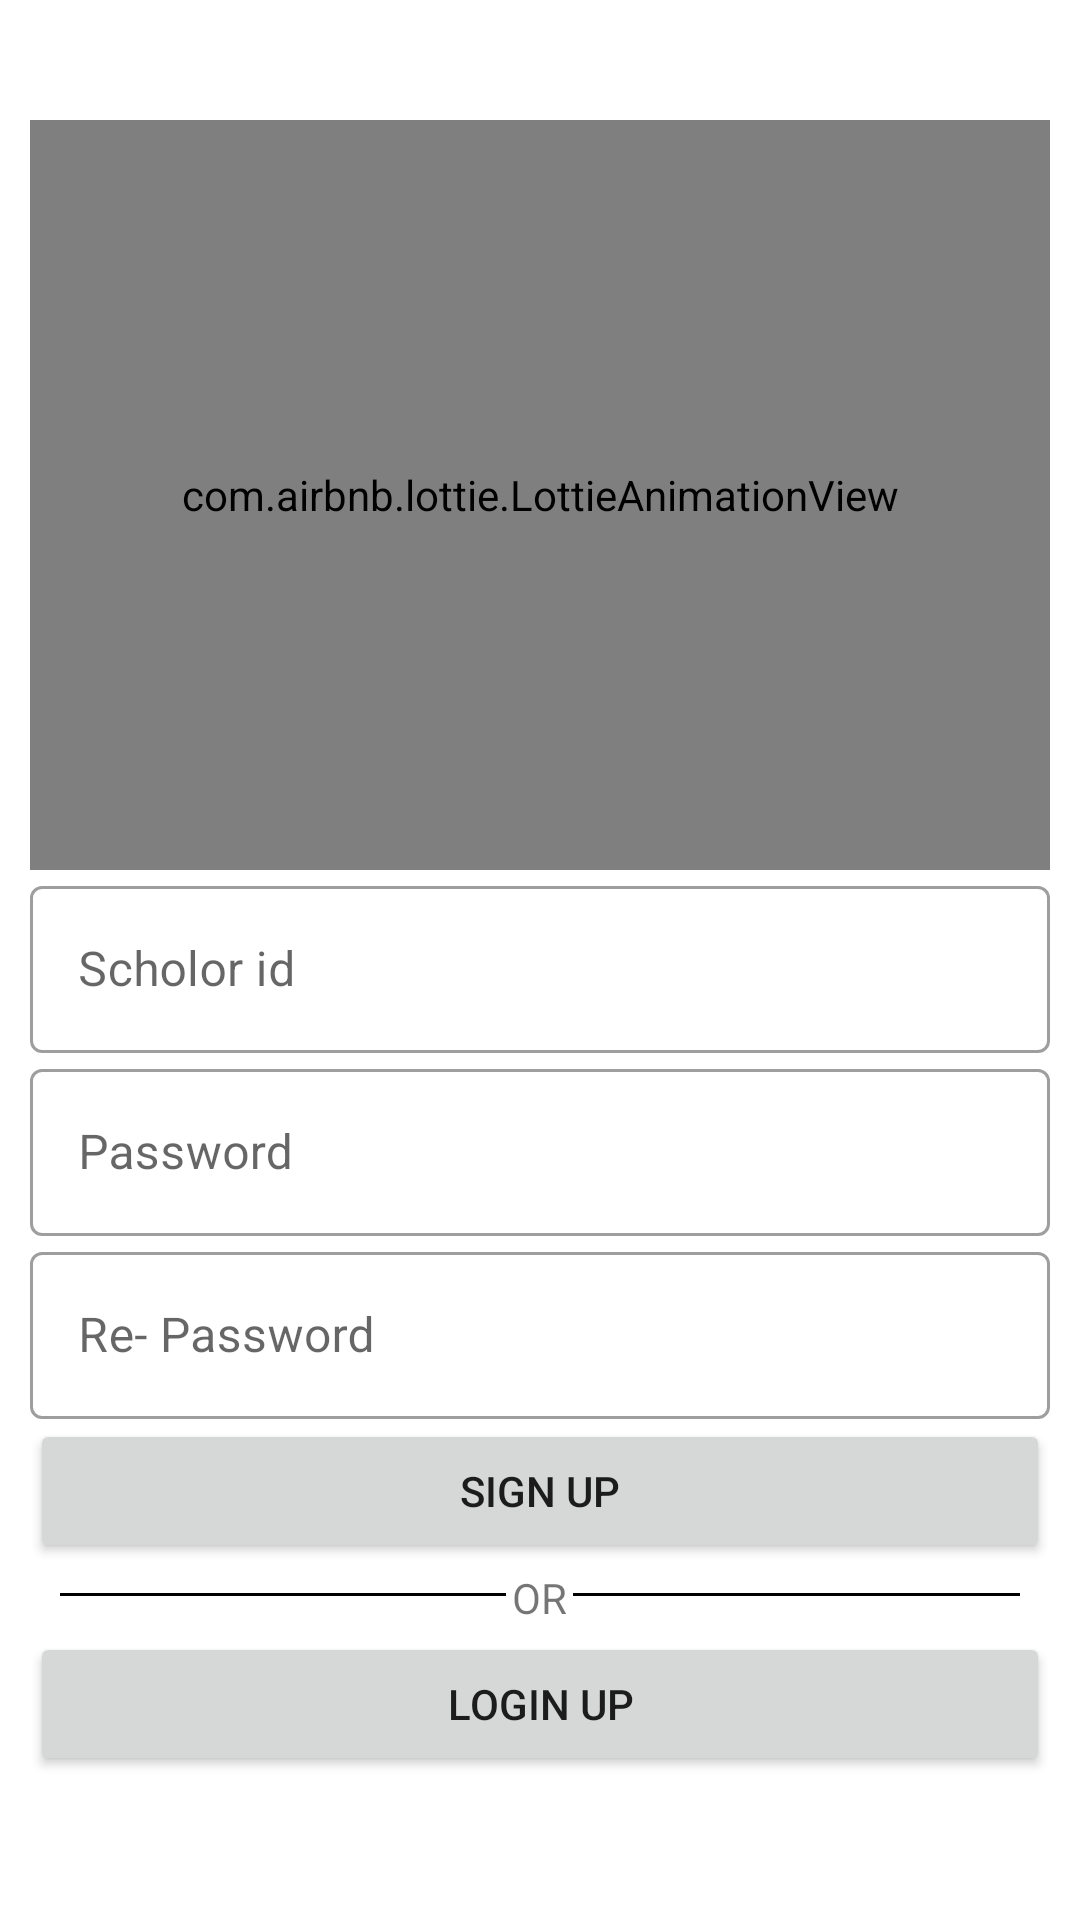

This screen was rendered from an Android layout file. Write that file and the resources it references.
<!-- AndroidManifest.xml: application theme Theme.Collage_Managment_System -->
<!-- res/layout/activity_signup.xml -->
<?xml version="1.0" encoding="utf-8"?>
<LinearLayout xmlns:android="http://schemas.android.com/apk/res/android"
    xmlns:app="http://schemas.android.com/apk/res-auto"
    xmlns:tools="http://schemas.android.com/tools"
    android:layout_width="match_parent"
    android:layout_height="match_parent"
    android:orientation="vertical"
    tools:context=".signup">

<ScrollView
    android:layout_width="match_parent"
    android:layout_height="match_parent"

    >
    <LinearLayout
        android:layout_width="match_parent"
        android:layout_height="wrap_content"
        android:orientation="vertical"
        android:layout_margin="10dp"

        >
        <com.airbnb.lottie.LottieAnimationView
            android:layout_width="match_parent"
            android:layout_height="250dp"
            android:scaleType="centerCrop"
            android:layout_marginTop="30dp"
            app:lottie_autoPlay="true"

            app:lottie_loop="true"
            app:lottie_rawRes="@raw/signup_ani2"


            />
        <com.google.android.material.textfield.TextInputLayout
            style="@style/Widget.MaterialComponents.TextInputLayout.OutlinedBox"
            android:layout_width="match_parent"
            android:id="@+id/sign_text_id_layout"
            android:layout_height="match_parent">

            <com.google.android.material.textfield.TextInputEditText
                android:layout_width="match_parent"
                android:layout_height="wrap_content"
                android:id="@+id/sign_text_id"
                android:hint="Scholor id" />

        </com.google.android.material.textfield.TextInputLayout>
        <com.google.android.material.textfield.TextInputLayout
            style="@style/Widget.MaterialComponents.TextInputLayout.OutlinedBox"
            android:layout_width="match_parent"
            android:id="@+id/sign_text_pass_layout"
            android:layout_height="match_parent">

            <com.google.android.material.textfield.TextInputEditText
                android:layout_width="match_parent"
                android:layout_height="wrap_content"
                android:id="@+id/sign_text_pass"
                android:hint="Password" />
        </com.google.android.material.textfield.TextInputLayout>


        <com.google.android.material.textfield.TextInputLayout
            style="@style/Widget.MaterialComponents.TextInputLayout.OutlinedBox"
            android:layout_width="match_parent"
            android:id="@+id/sign_text_re_pass_layout"
            android:layout_height="match_parent">

            <com.google.android.material.textfield.TextInputEditText
                android:layout_width="match_parent"
                android:layout_height="wrap_content"
                android:id="@+id/sign_text_re_pass"
                android:hint="Re- Password" />


        </com.google.android.material.textfield.TextInputLayout>
        <Button
            android:layout_width="match_parent"
            android:layout_height="wrap_content"
            android:text="Sign up"
android:id="@+id/s_signup_btn"
            android:padding="12sp"
            />
        <RelativeLayout
            android:layout_width="match_parent"
            android:layout_height="wrap_content">

            <View
                android:layout_width="match_parent"
                android:layout_height="1dp"
                android:layout_marginStart="10dp"

                android:layout_marginTop="10dp"
                android:layout_marginEnd="10dp"
                android:layout_marginBottom="10dp"
                android:background="@color/black" />
            <TextView
                android:layout_width="wrap_content"
                android:layout_height="wrap_content"
                android:padding="2dp"
                android:text="OR"
                android:layout_centerHorizontal="true"
                android:background="@color/white"
                />
        </RelativeLayout>

        <Button
            android:layout_width="match_parent"
            android:layout_height="wrap_content"
            android:text="login up"
android:id="@+id/s_login_btn"

            android:padding="12sp"
            />
    </LinearLayout>

</ScrollView>



</LinearLayout>
<!-- resources referenced by this layout -->
<resources>
  <color name="black">#FF000000</color>
  <color name="white">#FFFFFFFF</color>
  <style name="Theme.Collage_Managment_System" parent="Theme.MaterialComponents.DayNight.NoActionBar">
          
  
          <item name="colorPrimary">@color/blue</item>
  
          <item name="colorPrimaryVariant">@color/purple_700</item>
          <item name="colorOnPrimary">@color/white</item>
          
          <item name="colorSecondary">@color/teal_200</item>
          <item name="colorSecondaryVariant">@color/teal_700</item>
          <item name="colorOnSecondary">@color/black</item>
          
          <item name="android:statusBarColor">?attr/colorPrimaryVariant</item>
          
      </style>
  <color name="blue">#000b76</color>
  <color name="purple_700">#FF3700B3</color>
  <color name="teal_200">#FF03DAC5</color>
  <color name="teal_700">#FF018786</color>
</resources>
